The GitHub repository 311-23/fruit-classification-project contains a labelled image folder "data" with 13 categories: apple, cherries, grapes, mango, orange, pineapple, strawberry, watermelon, banana, manzana, naranja, platano, uva. Examples follow, each with its label.

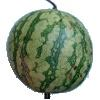
Label: watermelon

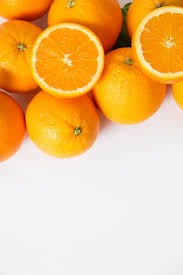
Label: naranja

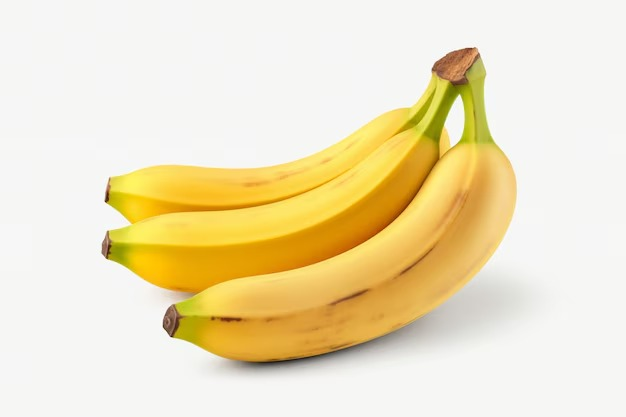
Label: platano

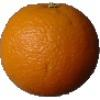
Label: orange

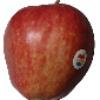
Label: apple

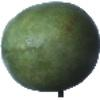
Label: mango
